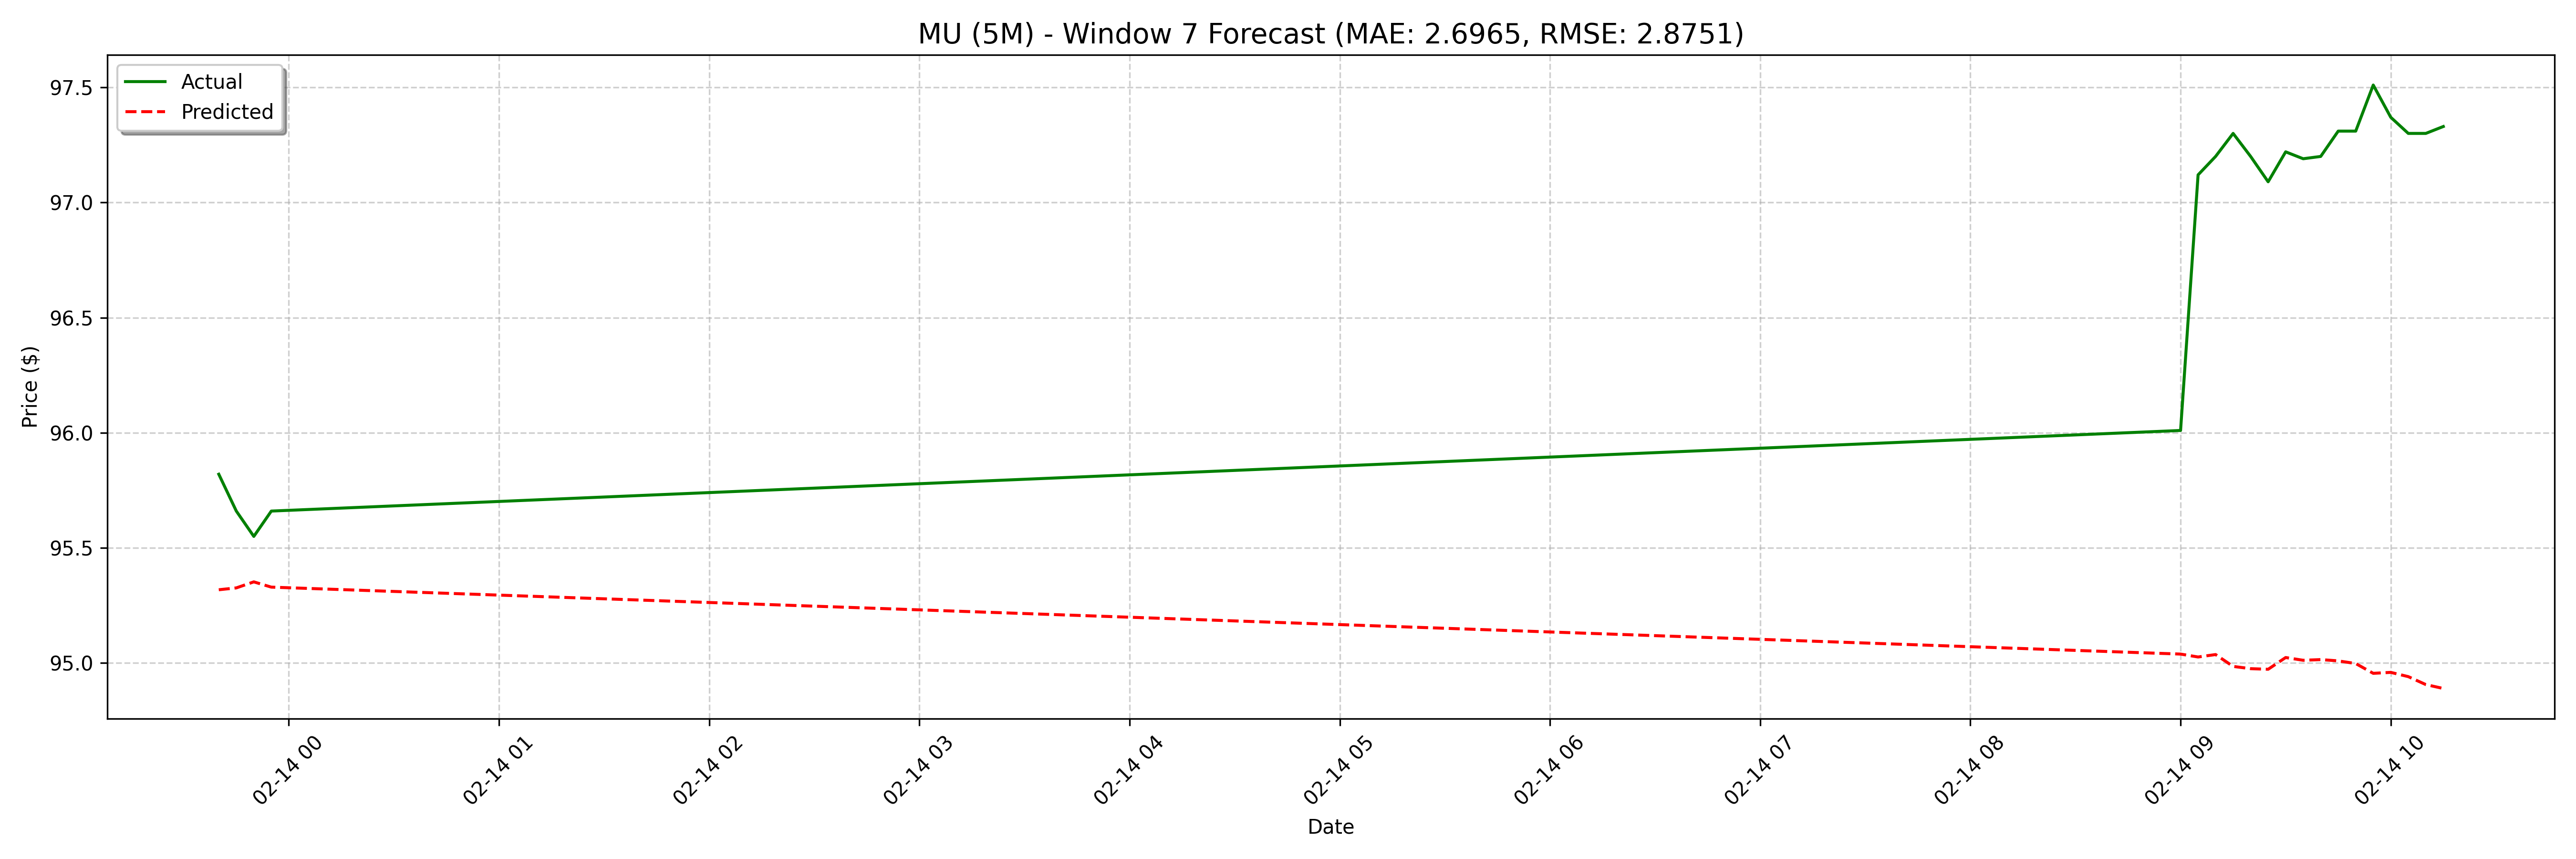

Data behind this chart, as committed beside it:
date, actual, forecast
2025-02-13 23:40:00, 95.82, 95.32
2025-02-13 23:45:00, 95.66, 95.33
2025-02-13 23:50:00, 95.55, 95.35
2025-02-13 23:55:00, 95.66, 95.33
2025-02-14 09:00:00, 96.01, 95.35
2025-02-14 09:05:00, 97.12, 95.3
2025-02-14 09:10:00, 97.2, 95.34
2025-02-14 09:15:00, 97.3, 95.36
2025-02-14 09:20:00, 97.2, 95.4
2025-02-14 09:25:00, 97.09, 95.36
2025-02-14 09:30:00, 97.22, 95.38
2025-02-14 09:35:00, 97.19, 95.36
2025-02-14 09:40:00, 97.2, 95.34
2025-02-14 09:45:00, 97.31, 95.32
2025-02-14 09:50:00, 97.31, 95.35
2025-02-14 09:55:00, 97.51, 95.35
2025-02-14 10:00:00, 97.37, 95.37
2025-02-14 10:05:00, 97.3, 95.31
2025-02-14 10:10:00, 97.3, 95.36
2025-02-14 10:15:00, 97.33, 95.33
2025-02-14 10:20:00, 97.31, 95.34
2025-02-14 10:25:00, 97.32, 95.33
2025-02-14 10:30:00, 97.34, 95.35
2025-02-14 10:35:00, 97.3, 95.35
2025-02-14 10:40:00, 97.41, 95.36
2025-02-14 10:45:00, 97.4, 95.31
2025-02-14 10:50:00, 97.35, 95.29
2025-02-14 10:55:00, 97.34, 95.27
2025-02-14 11:00:00, 97.31, 95.25
2025-02-14 11:05:00, 97.33, 95.21
2025-02-14 11:10:00, 97.42, 95.24
2025-02-14 11:15:00, 97.39, 95.28
2025-02-14 11:20:00, 97.32, 95.27
2025-02-14 11:25:00, 97.09, 95.21
2025-02-14 11:30:00, 97.13, 95.22
2025-02-14 11:35:00, 97.12, 95.21
2025-02-14 11:40:00, 97.0, 95.16
2025-02-14 11:45:00, 97.0, 95.15
2025-02-14 11:50:00, 96.97, 95.15
2025-02-14 11:55:00, 96.65, 95.16
2025-02-14 12:00:00, 96.73, 95.15
2025-02-14 12:05:00, 96.75, 95.17
2025-02-14 12:10:00, 96.88, 95.19
2025-02-14 12:15:00, 97.08, 95.17
2025-02-14 12:20:00, 96.87, 95.14
2025-02-14 12:25:00, 96.93, 95.17
2025-02-14 12:30:00, 96.88, 95.2
2025-02-14 12:35:00, 96.83, 95.2
2025-02-14 12:40:00, 96.87, 95.21
2025-02-14 12:45:00, 96.78, 95.2
2025-02-14 12:50:00, 96.77, 95.15
2025-02-14 12:55:00, 96.79, 95.14
2025-02-14 13:00:00, 97.05, 95.14
2025-02-14 13:05:00, 97.08, 95.13
2025-02-14 13:10:00, 97.1, 95.16
2025-02-14 13:15:00, 97.13, 95.2
2025-02-14 13:20:00, 97.12, 95.18
2025-02-14 13:25:00, 97.04, 95.16
2025-02-14 13:30:00, 97.18, 95.16
2025-02-14 13:35:00, 97.49, 95.16
... 68 more rows
